21-way image classification set "data" from GitHub (DenizAltunkapan/greek-letters-cnn); label vocabulary: alpha, beta, chi, delta, epsilon, eta, gamma, iota, kappa, lambda, lamda, omega, omicron, phi, psi, rho, sigma, tau, theta, upsilon, zeta.

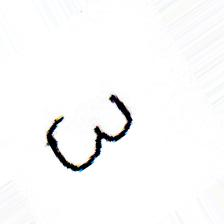
Label: omega

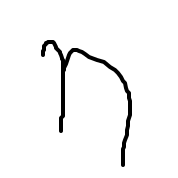
Label: eta

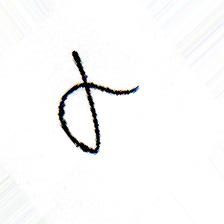
Label: alpha

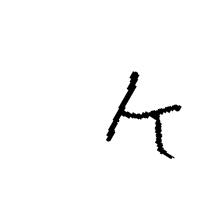
Label: kappa

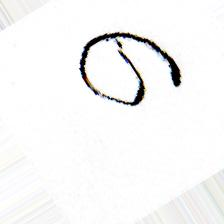
Label: sigma

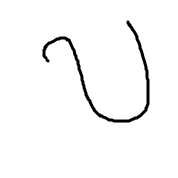
Label: upsilon
